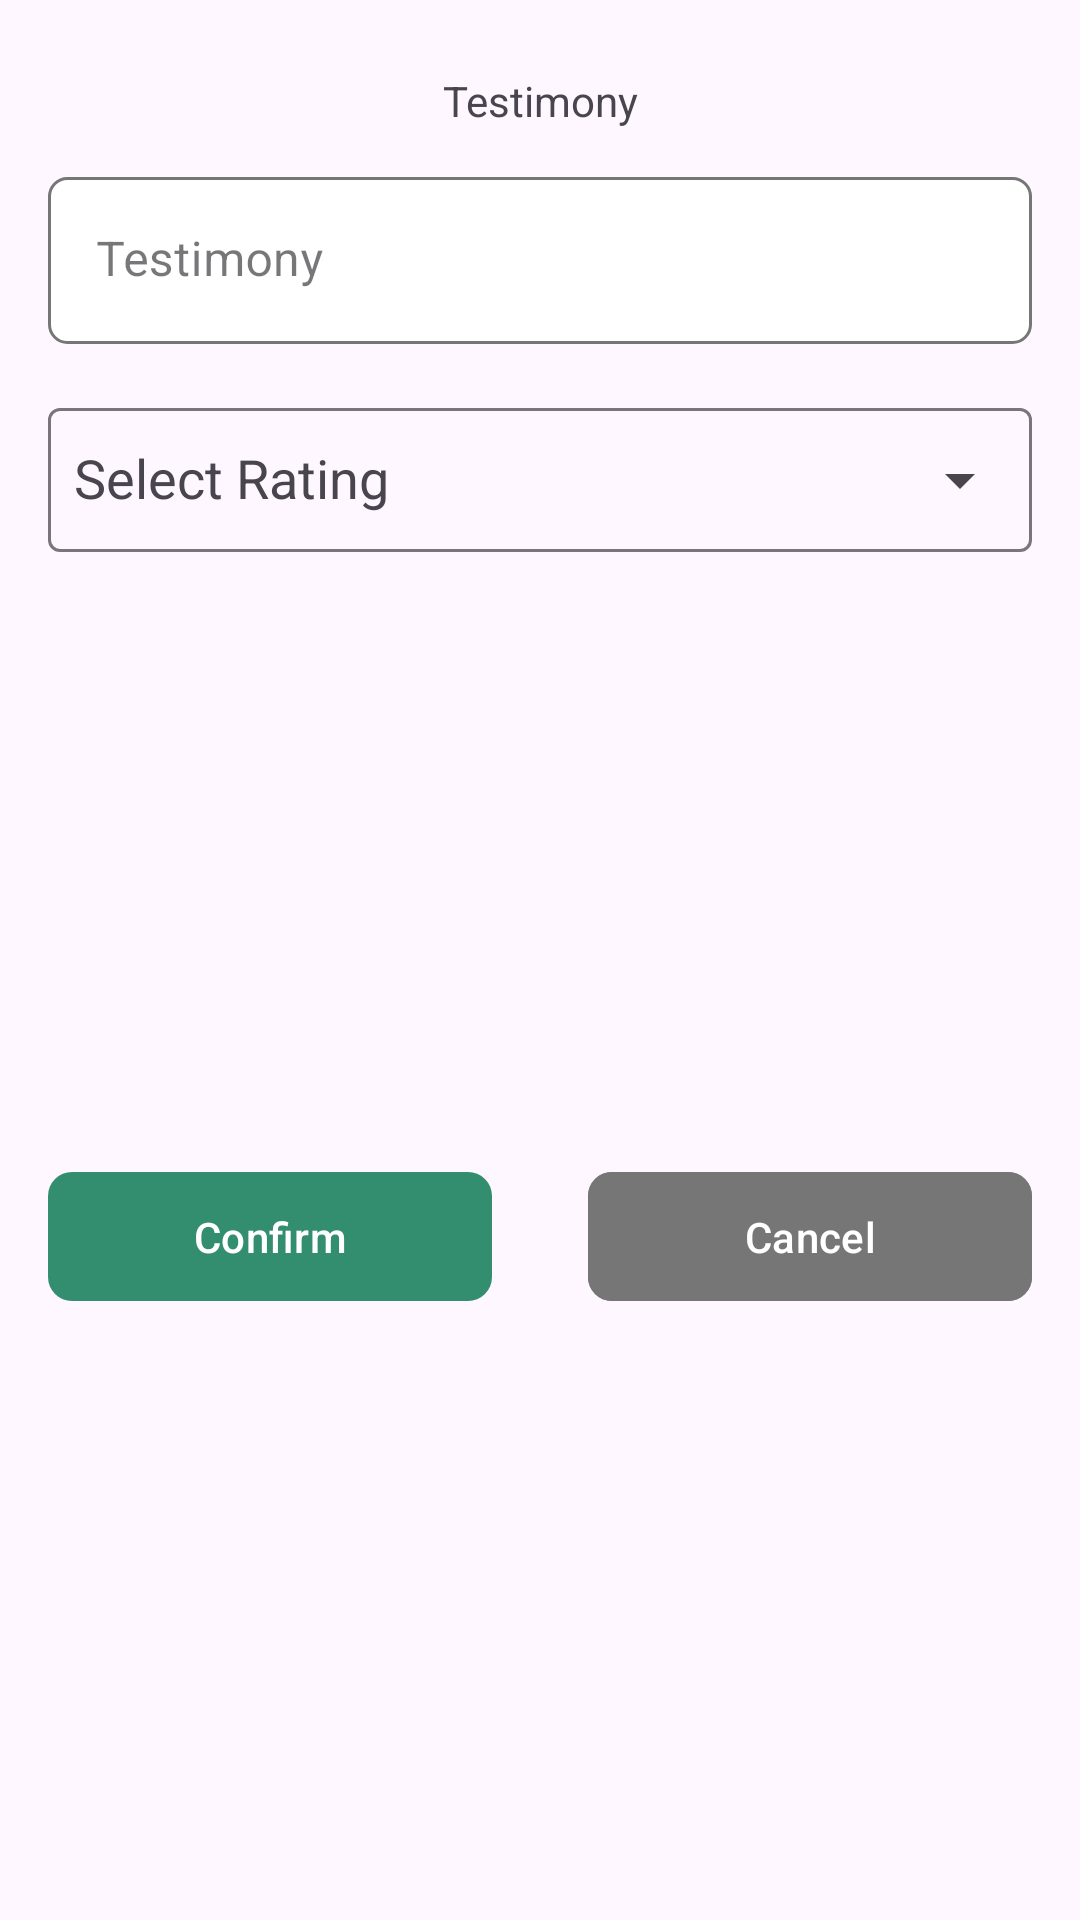

Android layout source for this screen:
<!-- AndroidManifest.xml: application theme Theme.SeaCatering -->
<!-- res/layout/fragment_add_testimony.xml -->
<?xml version="1.0" encoding="utf-8"?>
<androidx.constraintlayout.widget.ConstraintLayout xmlns:android="http://schemas.android.com/apk/res/android"
    xmlns:app="http://schemas.android.com/apk/res-auto"
    android:layout_width="match_parent"
    android:layout_height="wrap_content"
    xmlns:tools="http://schemas.android.com/tools"
    android:layout_marginHorizontal="32dp"
    android:background="@drawable/bg_dialog_frag">

    <com.google.android.material.textview.MaterialTextView
        android:id="@+id/registerConditionTitle"
        android:layout_width="wrap_content"
        android:layout_height="wrap_content"
        android:layout_marginHorizontal="@dimen/screen_margin"
        android:paddingTop="@dimen/large_margin"
        android:text="Testimony"
        android:textAlignment="center"
        app:layout_constraintEnd_toEndOf="parent"
        app:layout_constraintStart_toStartOf="parent"
        app:layout_constraintTop_toTopOf="parent" />


    <com.google.android.material.textfield.TextInputLayout
        android:id="@+id/testimony"
        style="@style/Widget.SeaCatering.TextInputLayout.FilledBox"
        android:layout_width="match_parent"
        android:layout_height="wrap_content"
        android:layout_marginHorizontal="@dimen/screen_margin"
        android:layout_marginVertical="@dimen/screen_margin"
        android:hint="Testimony"
        app:layout_constraintTop_toBottomOf="@id/registerConditionTitle"
        tools:layout_editor_absoluteX="16dp">

        <com.google.android.material.textfield.TextInputEditText
            android:id="@+id/inputTestimony"
            style="@style/Widget.SeaCatering.TextInputEditText.FilledBox"
            android:layout_width="match_parent"
            android:layout_height="wrap_content"
            android:inputType="text" />

    </com.google.android.material.textfield.TextInputLayout>

    <com.google.android.material.textfield.TextInputLayout
        android:id="@+id/dropdownMenu"
        android:layout_width="match_parent"
        android:layout_height="wrap_content"
        android:layout_margin="16dp"
        app:layout_constraintTop_toBottomOf="@id/testimony"
        app:endIconMode="dropdown_menu">

        <AutoCompleteTextView
            android:id="@+id/ratingSpinner"
            android:layout_width="match_parent"
            android:layout_height="match_parent"
            android:inputType="none"
            android:hint="  Select Rating" />
    </com.google.android.material.textfield.TextInputLayout>

    <LinearLayout
        android:layout_width="0dp"
        android:layout_height="wrap_content"
        android:orientation="horizontal"
        app:layout_constraintBottom_toBottomOf="parent"
        app:layout_constraintEnd_toEndOf="parent"
        app:layout_constraintStart_toStartOf="parent"
        app:layout_constraintTop_toBottomOf="@id/dropdownMenu">

        <com.google.android.material.button.MaterialButton
            android:id="@+id/registerConditionButton"
            android:layout_width="@dimen/zero_dp"
            android:layout_height="wrap_content"
            android:layout_margin="@dimen/screen_margin"
            android:layout_weight="1"
            android:paddingVertical="12dp"
            android:text="Confirm"
            android:textAllCaps="false"
            app:cornerRadius="8dp" />

        <com.google.android.material.button.MaterialButton
            android:id="@+id/registerSecondConditionButton"
            android:layout_width="@dimen/zero_dp"
            android:layout_height="wrap_content"
            android:layout_margin="@dimen/screen_margin"
            android:layout_weight="1"
            android:backgroundTint="@color/grey"
            android:paddingVertical="12dp"
            android:text="Cancel"
            android:textAllCaps="false"
            app:cornerRadius="8dp" />


    </LinearLayout>

</androidx.constraintlayout.widget.ConstraintLayout>
<!-- resources referenced by this layout -->
<resources>
  <color name="grey">#767676</color>
  <dimen name="large_margin">24dp</dimen>
  <dimen name="screen_margin">16dp</dimen>
  <dimen name="zero_dp">0dp</dimen>
  <style name="Widget.SeaCatering.TextInputEditText.FilledBox" parent="Widget.MaterialComponents.TextInputEditText.FilledBox">
          <item name="android:background">@drawable/slr_outline_button_border</item>
  
          <item name="android:textColor">@color/black</item>
      </style>
  <style name="Widget.SeaCatering.TextInputLayout.FilledBox" parent="Widget.MaterialComponents.TextInputLayout.FilledBox">
          <item name="materialThemeOverlay">
              @style/ThemeOverlay.SeaCatering.TextInputLayout.FilledBox
          </item>
  
          <item name="boxBackgroundColor">@color/white</item>
  
          <item name="boxStrokeWidth">@dimen/zero_dp</item>
          <item name="boxStrokeWidthFocused">@dimen/zero_dp</item>
          <item name="errorIconDrawable">@null</item>
  
  
          <item name="expandedHintEnabled">true</item>
  
  
  
  
  
  
      </style>
  <style name="Theme.SeaCatering" parent="Theme.Material3.Light.NoActionBar">
          
          <item name="colorPrimary">@color/primary</item>
          <item name="colorPrimaryVariant">@color/primary_variant</item>
          <item name="colorOnPrimary">@color/white</item>
          
          <item name="colorSecondary">@color/primary</item>
          <item name="colorSecondaryVariant">@color/primary_variant</item>
          <item name="colorOnSecondary">@color/white</item>
  
          <item name="android:statusBarColor">@color/secondary_variant</item>
  
          <item name="android:windowIsTranslucent">true</item>
      </style>
  <!-- drawable slr_outline_button_border (drawable) -->
  <?xml version="1.0" encoding="utf-8"?>
  <selector xmlns:android="http://schemas.android.com/apk/res/android">
      <item android:drawable="@drawable/bg_white_gray_outline" android:state_focused="false"/>
      <item android:drawable="@drawable/bg_white_blue_outline" android:state_focused="true"/>
  </selector>
  <color name="black">#FF000000</color>
  <style name="ThemeOverlay.SeaCatering.TextInputLayout.FilledBox" parent="">
          <item name="editTextStyle">@style/Widget.SeaCatering.TextInputEditText.FilledBox</item>
      </style>
  <color name="white">#FFFFFFFF</color>
  <color name="primary">#328E6E</color>
  <color name="primary_variant">#67AE6E</color>
  <color name="secondary_variant">#E1EEBC</color>
  <!-- drawable bg_white_gray_outline (drawable) -->
  <?xml version="1.0" encoding="utf-8"?>
  <shape xmlns:android="http://schemas.android.com/apk/res/android"
      android:shape="rectangle">
      <corners android:radius="6dp" />
      <stroke
          android:width="1dp"
          android:color="@color/grey" />
      <solid android:color="@color/white" />
  </shape>
  <!-- drawable bg_white_blue_outline (drawable) -->
  <?xml version="1.0" encoding="utf-8"?>
  <shape xmlns:android="http://schemas.android.com/apk/res/android"
      android:shape="rectangle">
      <corners android:radius="6dp" />
      <stroke
          android:width="1dp"
          android:color="@color/primary" />
      <solid android:color="@color/white" />
  </shape>
</resources>
